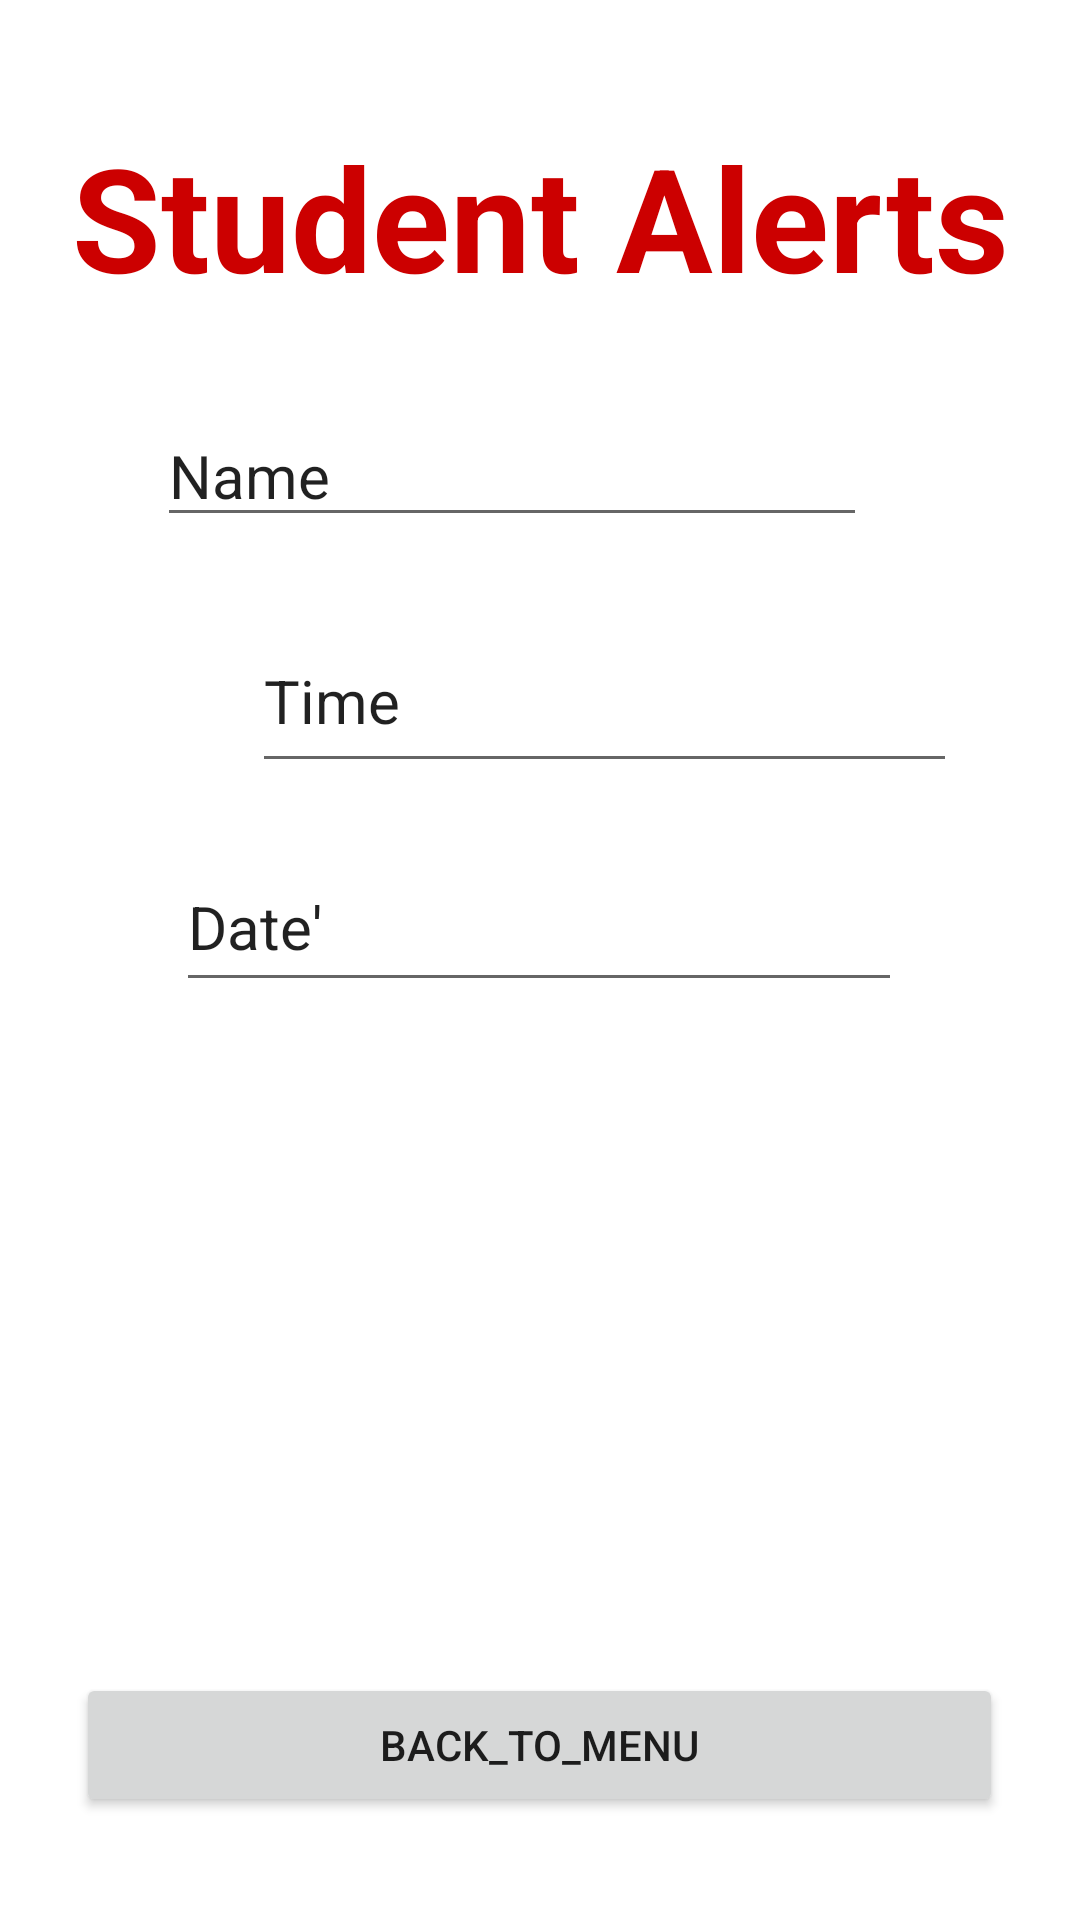

Layout XML and referenced resources for this Android screen:
<!-- AndroidManifest.xml: application theme Theme.RoomTracking -->
<!-- res/layout/activity_alerts.xml -->
<?xml version="1.0" encoding="utf-8"?>
<androidx.constraintlayout.widget.ConstraintLayout xmlns:android="http://schemas.android.com/apk/res/android"
    xmlns:app="http://schemas.android.com/apk/res-auto"
    xmlns:tools="http://schemas.android.com/tools"
    android:id="@+id/main"
    android:layout_width="match_parent"
    android:layout_height="match_parent"
    tools:context=".Alerts"
    tools:ignore="ExtraText">

    <Button
        android:id="@+id/alert_backbtn"
        android:layout_width="309dp"
        android:layout_height="48dp"
        android:text="@string/back_to_menu"
        app:layout_constraintBottom_toBottomOf="parent"
        app:layout_constraintEnd_toEndOf="parent"
        app:layout_constraintHorizontal_bias="0.498"
        app:layout_constraintStart_toStartOf="parent"
        app:layout_constraintTop_toTopOf="parent"
        app:layout_constraintVertical_bias="0.942" />
    <TextView
        android:id="@+id/alerts_mainheader"
        android:layout_width="341dp"
        android:layout_height="75dp"
        android:layout_marginTop="40dp"
        android:text="@string/student_alerts"
        android:textAlignment="center"
        android:textColor="@android:color/holo_red_dark"
        android:textSize="48sp"
        android:textStyle="bold"
        app:layout_constraintEnd_toEndOf="parent"
        app:layout_constraintStart_toStartOf="parent"
        app:layout_constraintTop_toTopOf="parent" />

    <EditText
        android:id="@+id/alerts_studentInameInput"
        android:layout_width="wrap_content"
        android:layout_height="wrap_content"
        android:layout_marginStart="100dp"
        android:layout_marginTop="20dp"
        android:layout_marginEnd="101dp"
        android:autofillHints=""
        android:ems="10"
        android:inputType="text"
        android:text="@string/name"
        android:textSize="20sp"
        app:layout_constraintEnd_toEndOf="parent"
        app:layout_constraintHorizontal_bias="0.615"
        app:layout_constraintStart_toStartOf="parent"
        app:layout_constraintTop_toBottomOf="@+id/alerts_mainheader" />

    <EditText
        android:id="@+id/alerts_recordedtime"
        android:layout_width="235dp"
        android:layout_height="58dp"
        android:layout_marginStart="84dp"
        android:layout_marginTop="24dp"
        android:autofillHints=""
        android:ems="10"
        android:inputType="time"
        android:text="@string/time_input_text"
        android:textAppearance="@style/TextAppearance.AppCompat.Body1"
        android:textSize="20sp"
        app:layout_constraintStart_toStartOf="parent"
        app:layout_constraintTop_toBottomOf="@+id/alerts_studentInameInput" />

    <EditText
        android:id="@+id/alerts_recordeddate"
        android:layout_width="242dp"
        android:layout_height="53dp"
        android:layout_marginStart="100dp"
        android:layout_marginTop="20dp"
        android:layout_marginEnd="101dp"
        android:autofillHints=""
        android:ems="10"
        android:inputType="date"
        android:text="@string/date_input_text"
        android:textSize="20sp"
        app:layout_constraintEnd_toEndOf="parent"
        app:layout_constraintStart_toStartOf="parent"
        app:layout_constraintTop_toBottomOf="@+id/alerts_recordedtime" />

</androidx.constraintlayout.widget.ConstraintLayout>
<!-- resources referenced by this layout -->
<resources>
  <string name="back_to_menu">Back_to_Menu</string>
  <string name="date_input_text">Date\'</string>
  <string name="name">Name</string>
  <string name="student_alerts">Student Alerts</string>
  <string name="time_input_text">Time</string>
  <style name="Theme.RoomTracking" parent="Theme.MaterialComponents.DayNight.DarkActionBar">
          
          <item name="colorPrimary">@color/purple_500</item>
          <item name="colorPrimaryVariant">@color/purple_700</item>
          <item name="colorOnPrimary">@color/white</item>
          
          <item name="colorSecondary">@color/teal_200</item>
          <item name="colorSecondaryVariant">@color/teal_700</item>
          <item name="colorOnSecondary">@color/black</item>
          
          <item name="android:statusBarColor">?attr/colorPrimaryVariant</item>
          
      </style>
  <!-- not gathered from this repository: default colours our renderer supplied (Android Studio template values) -->
  <color name="purple_500">#FF6200EE</color>
  <color name="purple_700">#FF3700B3</color>
  <color name="teal_200">#FF03DAC5</color>
  <color name="teal_700">#FF018786</color>
  <color name="black">#FF000000</color>
  <color name="white">#FFFFFFFF</color>
</resources>
